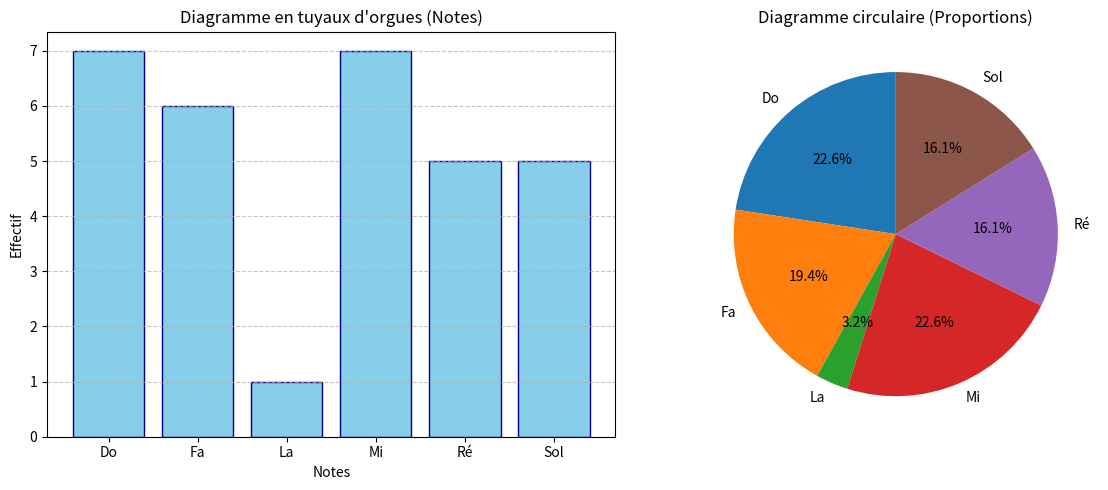

Write the Python code that produced this figure.
"""
TP5 - Exercice 1 : Répartition des notes dans « Au clair de la lune »
Statistiques pour l'Informatique (MAINO0301) - Mme I. Yahiaoui
"""

import numpy as np
import matplotlib.pyplot as plt

# 1. Échantillon issu de la chaîne de caractères
partition = "Do Do Do Ré Mi Mi Ré Do Ré Mi Fa Fa Fa Mi Ré Mi Fa Sol Sol Sol Mi Fa Sol La Sol Fa Mi Ré Do Do Do"
echantillon = np.array(partition.split())
print("1. Échantillon :")
print(echantillon)

# 2. Modalités et effectifs avec np.unique()
modalites, effectifs = np.unique(echantillon, return_counts=True)
print("\n2. Modalités et effectifs :")
print("Modalités :", modalites)
print("Effectifs :", effectifs)

# 3. Fréquences et pourcentages
total = np.sum(effectifs)
frequences = effectifs / total
pourcentages = frequences * 100

print("\n3. Fréquences et pourcentages :")
print("Fréquences :", np.round(frequences, 4))
print("Pourcentages (%) :", np.round(pourcentages, 2))

# 4. Assemblage avec np.column_stack()
tableau_statistique = np.column_stack((
    modalites,
    effectifs.astype(str),
    np.round(frequences, 4).astype(str),
    np.round(pourcentages, 2).astype(str)
))

# 5. Affichage du tableau statistique
print("\n5. Tableau statistique :")
print(f"{'Note':<10} {'Effectif':<10} {'Fréquence':<12} {'Pourcentage (%)':<15}")
print("-" * 50)
for ligne in tableau_statistique:
    print(f"{ligne[0]:<10} {ligne[1]:<10} {ligne[2]:<12} {ligne[3]:<15}")
print("-" * 50)
print(f"{'Total':<10} {total:<10} {np.sum(frequences):<12.2f} {np.sum(pourcentages):<15.2f}")

# 6. Identifier le mode avec np.argmax()
idx_mode = np.argmax(effectifs)
print(f"\n6. Mode (np.argmax) : {modalites[idx_mode]} (effectif = {effectifs[idx_mode]})")

# 7. Identifier tous les modes avec np.where() et np.max()
max_eff = np.max(effectifs)
indices_modes = np.where(effectifs == max_eff)[0]
modes = modalites[indices_modes]
print(f"7. Tous les modes (np.where + np.max) : {modes} (effectif maximal = {max_eff})")

# 8. Représentation graphique Matplotlib
plt.figure(figsize=(12, 5))

# Tuyaux d'orgues (barres)
plt.subplot(1, 2, 1)
plt.bar(modalites, effectifs, color="skyblue", edgecolor="navy")
plt.title("Diagramme en tuyaux d'orgues (Notes)")
plt.xlabel("Notes")
plt.ylabel("Effectif")
plt.grid(axis="y", linestyle="--", alpha=0.7)

# Diagramme circulaire
plt.subplot(1, 2, 2)
plt.pie(effectifs, labels=modalites, autopct="%1.1f%%", startangle=90)
plt.title("Diagramme circulaire (Proportions)")

plt.tight_layout()
plt.show()
